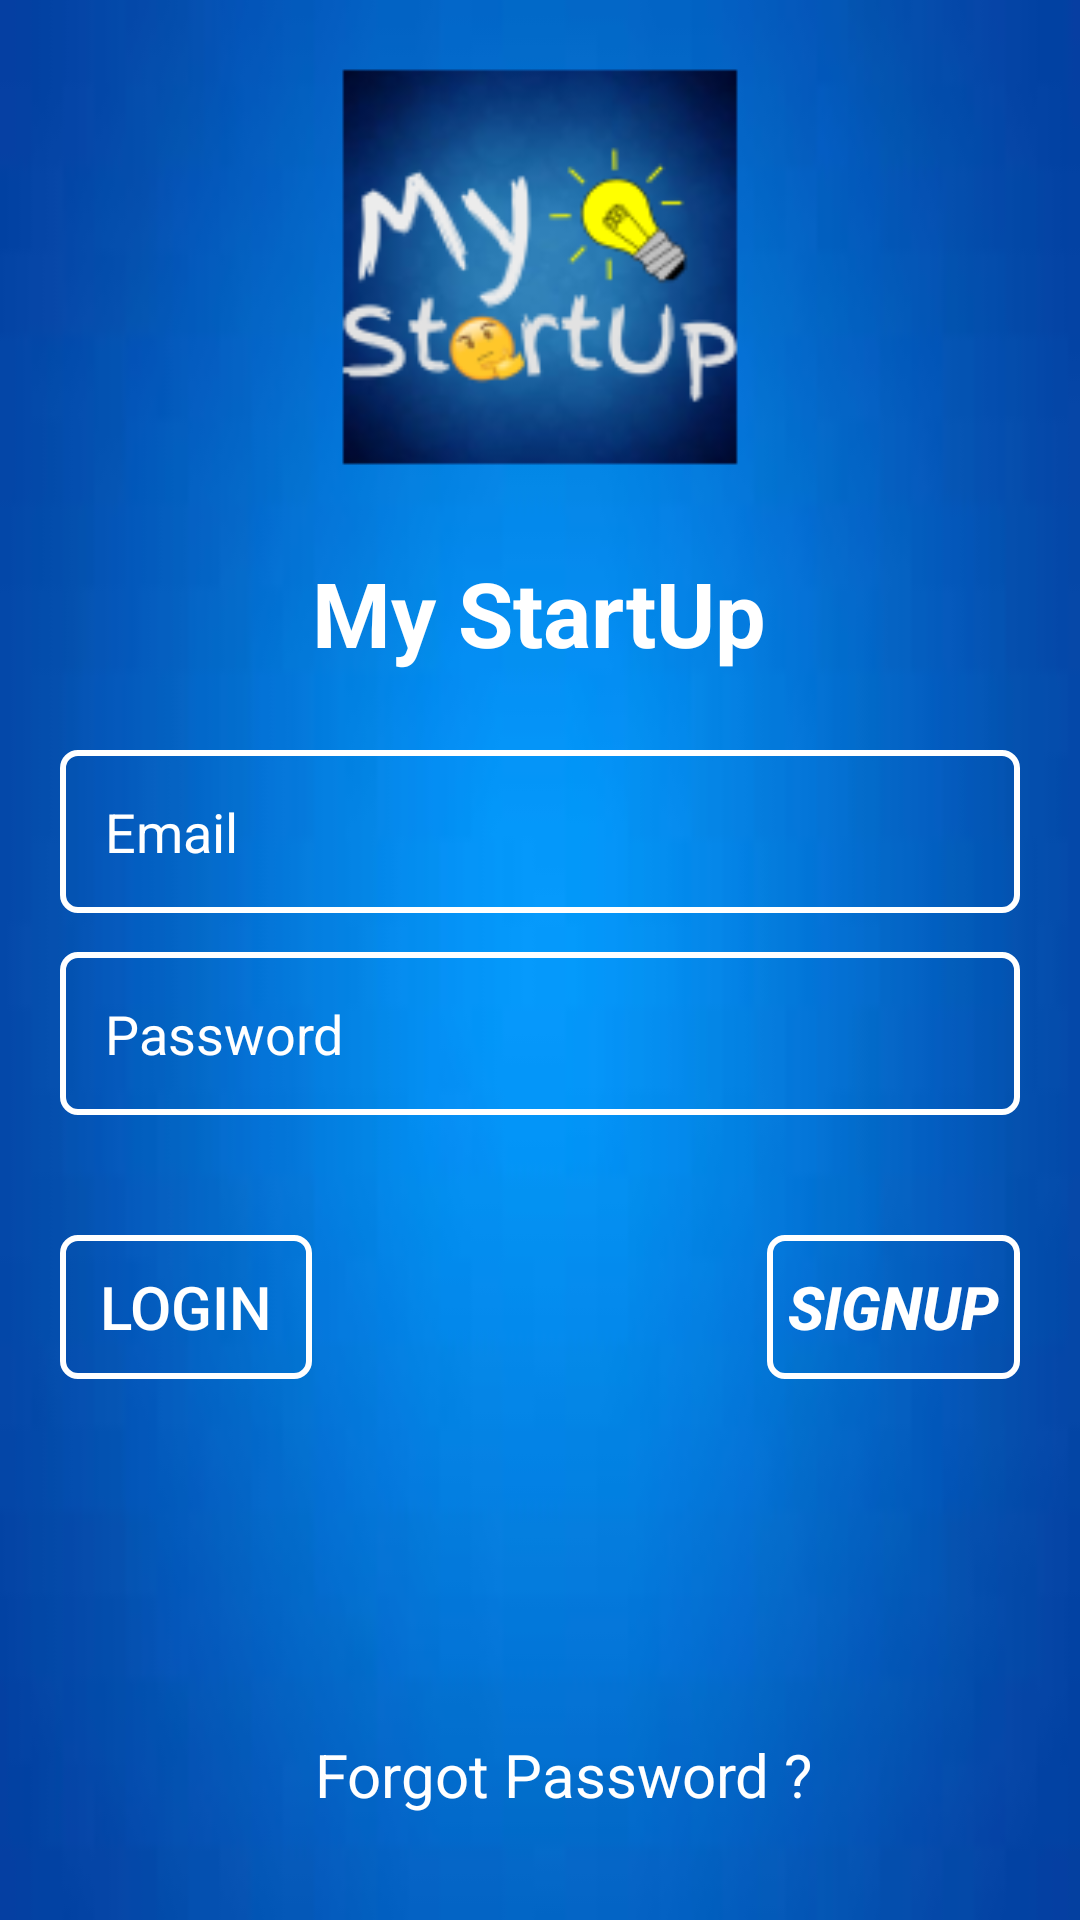

This screen was rendered from an Android layout file. Write that file and the resources it references.
<!-- AndroidManifest.xml: application theme AppTheme -->
<!-- res/layout/activity_login.xml -->
<?xml version="1.0" encoding="utf-8"?>
<RelativeLayout xmlns:android="http://schemas.android.com/apk/res/android"
    xmlns:app="http://schemas.android.com/apk/res-auto"
    xmlns:tools="http://schemas.android.com/tools"
    android:layout_width="match_parent"
    android:layout_height="match_parent"
    android:background="@drawable/mainlogo"

    tools:context="com.simplesite.komalauthor.bharatyuvasangh2017.LoginActivity">



    <ImageView
    android:layout_width="150dp"
    android:layout_height="150dp"
    android:background="@mipmap/ic_launcher"
    android:layout_marginTop="14dp"
    android:layout_below="@+id/appBarLayout"
    android:layout_centerHorizontal="true"
    android:id="@+id/imageView2" />
    <EditText
        android:id="@+id/loginEmailField"
        android:layout_width="match_parent"
        android:layout_height="wrap_content"
        android:layout_alignParentStart="true"
        android:layout_marginEnd="20dp"
        android:layout_marginStart="20dp"
        android:layout_marginTop="250dp"
        android:textColor="#fff"
        android:background="@drawable/border_output"
        android:textColorHint="#fff"
        android:padding="15dp"
        android:ems="10"
        android:hint="@string/emails"
        android:textCursorDrawable="@drawable/color_cursor"
        android:drawableRight="@drawable/ic_mail_outline_white_24dp"
        android:inputType="textEmailAddress" />

    <EditText
        android:id="@+id/loginPasswordField"
        android:layout_width="match_parent"
        android:layout_height="wrap_content"
        android:layout_alignParentStart="true"
        android:layout_below="@+id/loginEmailField"
        android:layout_marginEnd="20dp"
        android:layout_marginStart="20dp"
        android:layout_marginTop="13dp"
        android:textColor="#fff"

        android:textCursorDrawable="@drawable/color_cursor"
        android:textColorHint="#fff"
        android:drawableRight="@drawable/ic_lock_outline_white_24dp"
        android:background="@drawable/border_output"
        android:padding="15dp"
        android:ems="10"
        android:hint="@string/passwlord"
        android:inputType="textPassword" />

    <Button
        android:id="@+id/loginBtn"
        android:layout_width="150dp"
        android:layout_height="wrap_content"
        android:layout_below="@+id/loginPasswordField"

        android:layout_marginStart="20dp"
        android:layout_marginTop="40dp"
        android:layout_toStartOf="@+id/textView4"
        android:background="@drawable/border_output"
        android:text="@string/login"
        android:textColor="@android:color/white"
        android:textSize="20sp" />


    <Button
        android:id="@+id/signupBtn"
        android:layout_width="150dp"
        android:layout_height="wrap_content"
        android:layout_alignBaseline="@+id/loginBtn"
        android:layout_alignBottom="@+id/loginBtn"
        android:layout_marginEnd="20dp"

        android:layout_marginTop="55dp"

        android:layout_toEndOf="@+id/textView4"
        android:background="@drawable/border_output"
        android:text="@string/signupbtn"
        android:textAlignment="center"
        android:textColor="#fff"
        android:textSize="20sp"
        android:textStyle="bold|italic" />

    <TextView
        android:id="@+id/textView4"
        android:layout_width="wrap_content"
        android:layout_height="wrap_content"
        android:layout_below="@+id/imageView2"
        android:layout_centerHorizontal="true"
        android:layout_marginTop="20dp"
        android:text="My StartUp"
        android:textColor="#fff"
        android:textSize="30sp"
        android:textStyle="bold"
        android:visibility="visible" />

    <TextView
        android:id="@+id/forgotpswdLoginTv"
        android:layout_width="wrap_content"
        android:layout_height="wrap_content"
        android:layout_alignParentBottom="true"
        android:layout_alignStart="@+id/imageView2"
        android:layout_marginBottom="35dp"
        android:text="@string/forgot_password"
        android:textAlignment="center"
        android:textColor="#fff"
        android:textSize="20sp" />


</RelativeLayout>
<!-- resources referenced by this layout -->
<resources>
  <!-- drawable border_output (drawable) -->
  <?xml version="1.0" encoding="utf-8"?>
  <shape xmlns:android="http://schemas.android.com/apk/res/android">
  
  
      <stroke android:color="#fff" android:width="2dp"
  
          />
  
  
      <corners android:radius="5dp"/>
  
  
  </shape>
  <!-- drawable color_cursor (drawable) -->
  <?xml version="1.0" encoding="utf-8"?>
      <shape xmlns:android="http://schemas.android.com/apk/res/android"
          android:shape="rectangle" >
          <size
              android:width="2dip" />
          <solid
              android:color="#fff" />
  
  
  </shape>
  <!-- drawable mainlogo: png bitmap (drawable, 17023 bytes) -->
  <!-- mipmap ic_launcher: png bitmap (mipmap-hdpi, 10314 bytes) -->
  <string name="emails">Email</string>
  <string name="forgot_password">Forgot Password ?</string>
  <string name="login">Login</string>
  <string name="passwlord">Password</string>
  <string name="signupbtn">SIGNUP</string>
  <style name="AppTheme" parent="Theme.AppCompat.Light.NoActionBar">
          
  
          <item name="colorPrimary">@color/colorPrimary</item>
          <item name="colorPrimaryDark">@color/colorPrimaryDark</item>
          <item name="colorAccent">@color/colorAccent</item>
      </style>
  <color name="colorPrimary">#0488d1</color>
  <color name="colorPrimaryDark">#0477bd</color>
  <color name="colorAccent">#ff40c9</color>
</resources>
